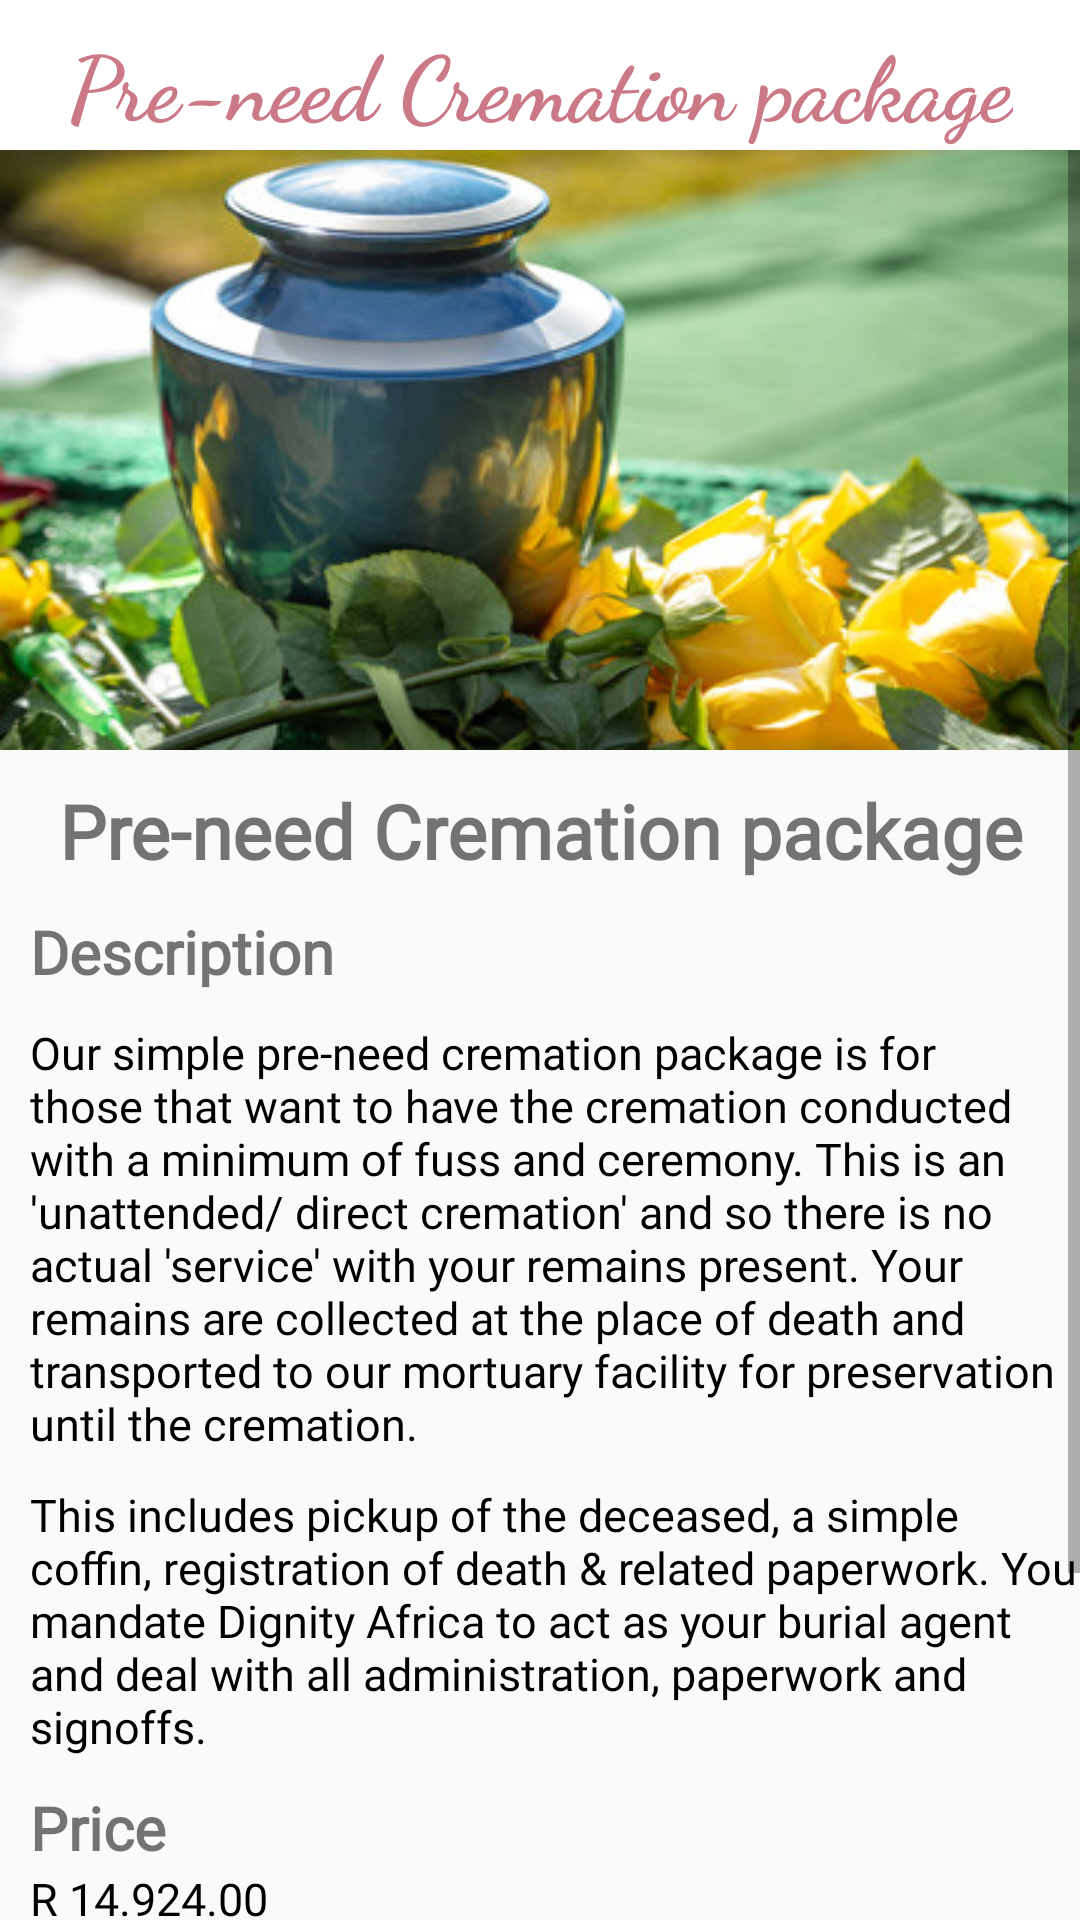

Produce the Android XML layout that renders to this screen, including the resource entries it uses.
<!-- AndroidManifest.xml: application theme AppTheme -->
<!-- res/layout/fragment_preneedcremation.xml -->
<?xml version="1.0" encoding="utf-8"?>
<FrameLayout xmlns:android="http://schemas.android.com/apk/res/android"
    xmlns:tools="http://schemas.android.com/tools"
    android:layout_width="match_parent"
    android:layout_height="match_parent"
    tools:context=".preneedfragments.preneedburial">

    <RelativeLayout
        android:layout_width="match_parent"
        android:layout_height="match_parent">

        <androidx.appcompat.widget.Toolbar
            android:layout_width="match_parent"
            android:id="@+id/hometoolbar"
            android:layout_height="55dp"
            android:background="#ffff">

            <TextView
                android:layout_width="wrap_content"
                android:layout_height="wrap_content"
                android:layout_gravity="center"
                android:fontFamily="cursive"
                android:text="Pre-need Cremation package"
                android:textColor="#CB7987"
                android:textSize="30sp"
                android:textStyle="bold"
                android:textAlignment="center"
                tools:ignore="HardcodedText" />

        </androidx.appcompat.widget.Toolbar>

    </RelativeLayout>

    <ScrollView
        android:layout_width="match_parent"
        android:layout_height="wrap_content"
        android:layout_marginTop="50dp">

        <LinearLayout
            android:layout_width="match_parent"
            android:layout_height="wrap_content"
            android:orientation="vertical"
            android:columnCount="1"
            android:rowCount="4">

            <ImageView
                android:layout_width="match_parent"
                android:layout_height="200dp"
                android:background="@drawable/preneed_cremation"/>

            <TextView
                android:layout_width="match_parent"
                android:layout_height="wrap_content"
                android:layout_marginTop="10dp"
                android:fontFamily="@font/alegreya_sc_bold"
                android:text="Pre-need Cremation package"
                android:textAlignment="center"
                android:textStyle="bold"
                android:textColor="@color/pink"
                android:textSize="25sp"
                tools:ignore="HardcodedText"
                />

            <TextView
                android:layout_width="match_parent"
                android:layout_height="wrap_content"
                android:layout_marginTop="10dp"
                android:fontFamily="@font/alegreya_sc_bold"
                android:text="Description"
                android:layout_marginStart="10dp"
                android:textStyle="bold"
                android:textColor="@color/pink"
                android:textSize="20sp"
                tools:ignore="HardcodedText"
                />

            <TextView
                android:layout_width="match_parent"
                android:layout_height="wrap_content"
                android:layout_marginTop="10dp"
                android:fontFamily="@font/lato"
                android:text="Our simple pre-need cremation package is for those that want to have the cremation conducted with a minimum of fuss and ceremony. This is an 'unattended/ direct cremation' and so there is no actual 'service' with your remains present. Your remains are collected at the place of death and transported to our mortuary facility for preservation until the cremation."
                android:layout_marginStart="10dp"
                android:textColor="@color/black"
                android:textSize="15sp"
                tools:ignore="HardcodedText"
                />

            <TextView
                android:layout_width="match_parent"
                android:layout_height="wrap_content"
                android:layout_marginTop="10dp"
                android:fontFamily="@font/lato"
                android:text="This includes pickup of the deceased, a simple coffin, registration of death &amp; related paperwork.
You mandate Dignity Africa to act as your burial agent and deal with all administration, paperwork and signoffs."
                android:layout_marginStart="10dp"
                android:textColor="@color/black"
                android:textSize="15sp"
                tools:ignore="HardcodedText"
                />

            <TextView
                android:layout_width="match_parent"
                android:layout_height="wrap_content"
                android:layout_marginTop="10dp"
                android:fontFamily="@font/alegreya_sc_bold"
                android:text="Price"
                android:layout_marginStart="10dp"
                android:textStyle="bold"
                android:textColor="@color/pink"
                android:textSize="20sp"
                tools:ignore="HardcodedText"
                />

            <TextView
                android:layout_width="match_parent"
                android:layout_height="wrap_content"
                android:fontFamily="@font/lato"
                android:text="R 14.924.00"
                android:layout_marginStart="10dp"
                android:textColor="@color/black"
                android:textSize="15sp"
                tools:ignore="HardcodedText"
                />

            <Button
                android:id="@+id/addtocart"
                android:layout_width="350dp"
                android:layout_height="48dp"
                android:layout_gravity="center"
                android:layout_marginTop="10dp"
                android:background="@drawable/button_background"
                android:fontFamily="@font/lato"
                android:text="ADD TO CART"
                android:onClick="clicked"
                android:textSize="15sp"
                tools:ignore="HardcodedText" />

            <Button
                android:id="@+id/deposit"
                android:layout_width="350dp"
                android:layout_height="48dp"
                android:layout_gravity="center"
                android:layout_marginTop="15dp"
                android:layout_marginBottom="20dp"
                android:background="@drawable/button_background"
                android:fontFamily="@font/lato"
                android:text="BOOK WITH DEPOSIT"
                android:textSize="15sp"
                tools:ignore="HardcodedText" />


        </LinearLayout>

    </ScrollView>

</FrameLayout>
<!-- resources referenced by this layout -->
<resources>
  <!-- drawable button_background (drawable) -->
  <?xml version="1.0" encoding="utf-8"?>
  <shape android:shape="rectangle" xmlns:android="http://schemas.android.com/apk/res/android">
      <solid android:color="#CB7987" />
      <corners android:radius="100dp"/>
  </shape>
  <!-- drawable preneed_cremation: jpg bitmap (drawable, 41083 bytes) -->
  <style name="AppTheme" parent="Theme.AppCompat.Light.NoActionBar">
          <item name="android:statusBarColor">@android:color/black</item>
      </style>
  <!-- not gathered from this repository: default colours our renderer supplied (Android Studio template values) -->
  <color name="black">#FF000000</color>
</resources>
